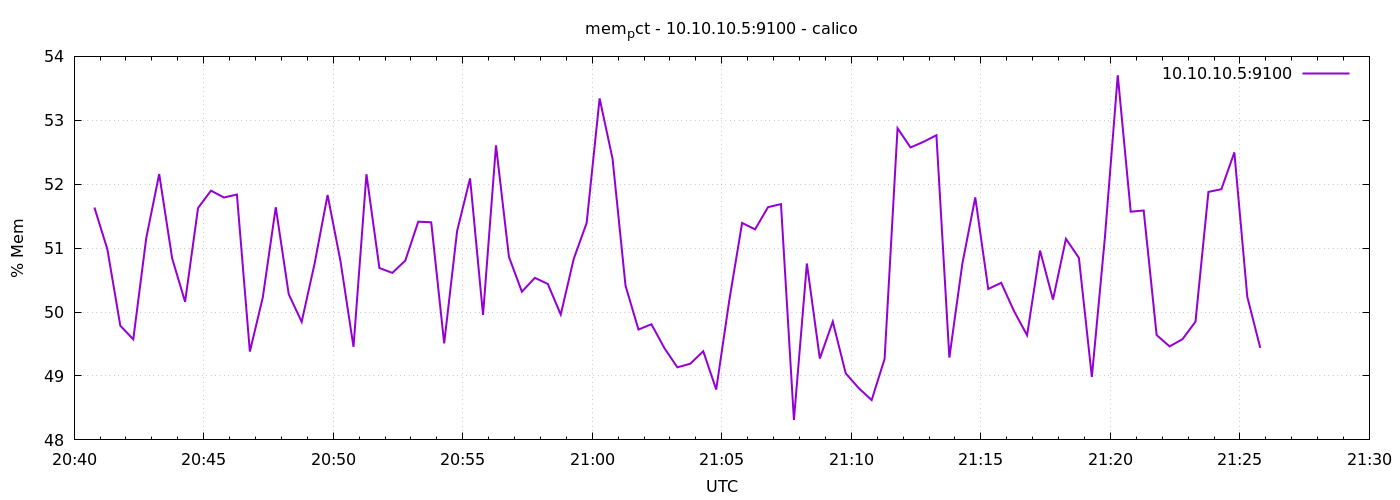

Data behind this chart, as committed beside it:
1776804047	51.635170250225684
1776804077	50.98
1776804107	49.79
1776804137	49.57
1776804167	51.16
1776804197	52.16
1776804227	50.84
1776804257	50.16
1776804287	51.63
1776804317	51.9
1776804347	51.79
1776804377	51.84
1776804407	49.38
1776804437	50.23
1776804467	51.64
1776804497	50.28
1776804527	49.85
1776804557	50.76
1776804587	51.83
1776804617	50.79
1776804647	49.46
1776804677	52.16
1776804707	50.69
1776804737	50.61
1776804767	50.81
1776804797	51.41
1776804827	51.4
1776804857	49.51
1776804887	51.27
1776804917	52.09
1776804947	49.96
1776804977	52.61
1776805007	50.86
1776805037	50.32
1776805067	50.54
1776805097	50.44
1776805127	49.96
1776805157	50.83
1776805187	51.4
1776805217	53.34
1776805247	52.4
1776805277	50.41
1776805307	49.73
1776805337	49.81
1776805367	49.44
1776805397	49.14
1776805427	49.19
1776805457	49.39
1776805487	48.79
1776805517	50.17
1776805547	51.39
1776805577	51.29
1776805607	51.64
1776805637	51.69
1776805667	48.31
1776805697	50.76
1776805727	49.27
1776805757	49.85
1776805787	49.04
1776805817	48.81
1776805847	48.62
... 30 more rows
